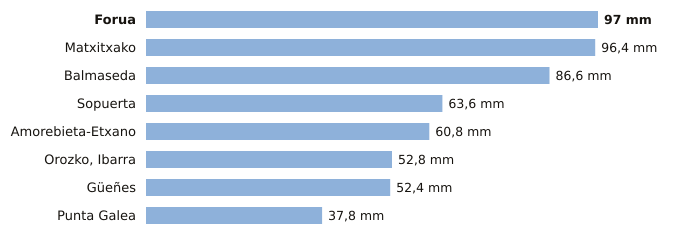

The table this chart was drawn from, first rows:
estacion, provincia, indicativo, mm_6_dias_anteriores, mm_hoy, mm_7_dias, horas_de_hoy
Forua, Bizkaia, 1056K, 97.0, 0.0, 97.0, 3
Matxitxako, Bizkaia, 1057B, 96.4, 0.0, 96.4, 3
Balmaseda, Bizkaia, 1078C, 86.6, 0.0, 86.6, 3
Sopuerta, Bizkaia, 1083B, 63.6, 0.0, 63.6, 3
Amorebieta-Etxano, Bizkaia, 1074C, 60.8, 0.0, 60.8, 3
Orozko, Ibarra, Bizkaia, 1064L, 52.8, 0.0, 52.8, 3
Güeñes, Bizkaia, 1078I, 52.4, 0.0, 52.4, 3
Punta Galea, Bizkaia, 1059X, 37.8, 0.0, 37.8, 3
